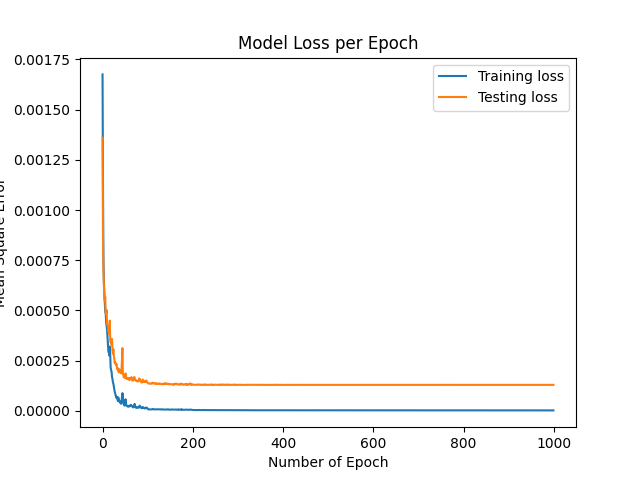

Source data for this figure (header and first rows):
training loss, testing loss
0.001676, 0.00136
0.00112, 0.000852
0.0007478, 0.0007067
0.0006468, 0.0006203
0.000585, 0.0005633
0.0005401, 0.000548
0.0004915, 0.0005665
0.0004861, 0.0004823
0.0004406, 0.0004846
0.0004229, 0.0005021
0.0004046, 0.0004299
0.0003635, 0.0004258
0.0003291, 0.0004207
0.0002935, 0.0003945
0.0002917, 0.0004013
0.0002758, 0.0003815
0.0003203, 0.0004491
0.0002766, 0.0003536
0.0002142, 0.0003407
0.000203, 0.0003503
0.0001936, 0.0003283
0.0001689, 0.0003581
0.0001583, 0.0003013
0.0001421, 0.0002854
0.0001346, 0.0003066
0.0001213, 0.0002735
0.0001059, 0.00026
9.432384348739023e-05, 0.0002372
8.704723198510086e-05, 0.0002425
7.651491872490046e-05, 0.000237
7.095681166075254e-05, 0.0002282
6.281368198070788e-05, 0.000233
7.038773127891491e-05, 0.0002123
5.8342218857653664e-05, 0.0002058
4.951478287253077e-05, 0.0002121
6.643879713726963e-05, 0.0002035
4.6570103057258e-05, 0.0001915
5.091400757506066e-05, 0.000207
4.862314881668708e-05, 0.0001945
4.0044474570260556e-05, 0.0001917
3.8424287082638e-05, 0.0001987
3.48136738246081e-05, 0.0001864
4.464525617632634e-05, 0.0002016
6.665985043086535e-05, 0.0002488
8.79940756324989e-05, 0.0003124
8.187855392779139e-05, 0.0001833
3.9358439674040047e-05, 0.0001791
3.318374571487463e-05, 0.0001666
2.71215563605603e-05, 0.00017
2.5836235892546193e-05, 0.0001649
2.7941619511252748e-05, 0.0001772
5.7326559633083615e-05, 0.0001861
3.4587545175754434e-05, 0.0001622
2.719529499396837e-05, 0.0001669
2.5127595753557135e-05, 0.0001587
2.1365834695505767e-05, 0.000162
2.2770468885110775e-05, 0.0001587
2.4676612894946822e-05, 0.0001614
2.0519687837584183e-05, 0.0001554
2.1404062411448016e-05, 0.0001641
... 940 more rows
